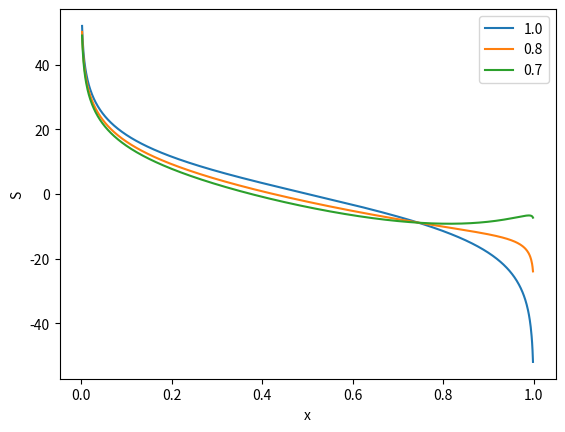

The script that saved this image:
# [redacted]

import numpy as np
import matplotlib.pyplot as plt

etas= [1.0,0.8,0.7] # test values. eta =  fraction of available sites, less than or equal 1
R = 8.31 # Molar gas constant.

def eta(x,eta_0):
    eta_val = eta_0 + (1 - eta_0) * x**3
    return(eta_val)

def Sconfig(eta_0,x):
    eta_val = eta(x,eta_0)
    S = R*(eta_val * np.log(eta_val) - x * np.log(x) - (eta_val - x) * np.log(eta_val - x))
#    S = R*(-x * np.log(x) - (1 - x) * np.log(1 - x))
    return(S)

def dSconfig(S,x):
    dS = np.gradient(S) / np.gradient(x)
    return(dS)

x = np.linspace(0,1,1001)
for eta_0 in etas:
    S = Sconfig(eta_0,x)
    dS = dSconfig(S,x)
    plt.plot(x,dS, label= str(eta_0))

plt.legend()
plt.xlabel('x')
plt.ylabel('S')

plt.show()
    
